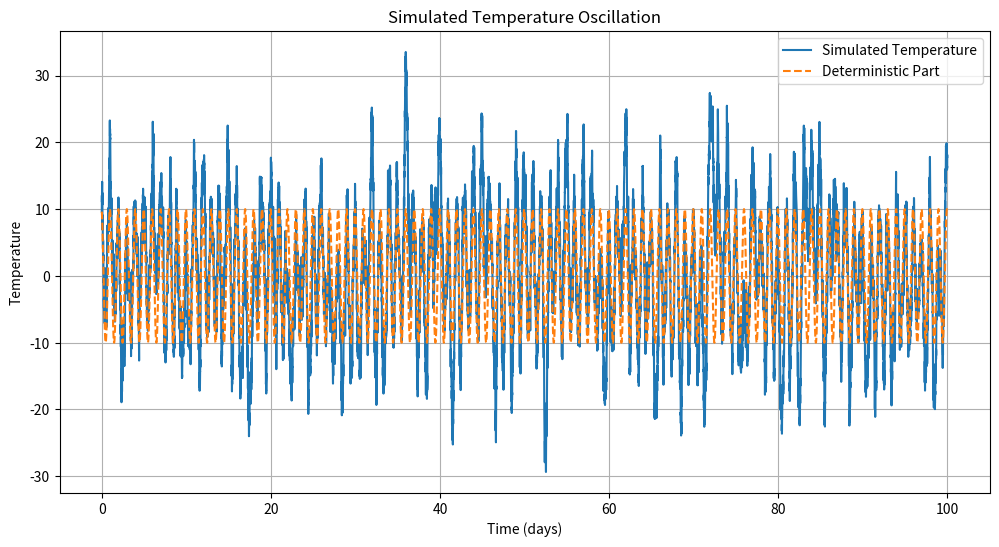

Source code (Python):
import numpy as np
import matplotlib.pyplot as plt

# Parametre
alpha = 10 # amplituda deterministickej casti
omega = 2 * np.pi / 24 # frekvencia pre dennu oscilaciu (1 perioda = 24hod)
phi = np.random.uniform(0, 2 * np.pi) # nahodny stav
sigma = 3 # standardna odchylka sumu
lambda_decay = 0.1 # rychlost poklesu kovariancie sumu
T = 100 * 24 # celkovy cas
dt = 0.1 # krok v case (hodiny)

# Casove pole
time = np.arange(0, T, dt)

deterministic_part = alpha * np.cos(omega * time + phi)

# Generovanie nahodneho sumu pomocou Gaussovho procesu (Ornstein-Uhlenbeckov proces) numericky
n_points = len(time)
def ornstein_uhlenbeck_process(n, dt, theta=0.1, sigma=3):
    noise = np.zeros(n)
    for i in range(1, n):
        noise[i] = noise[i-1] - theta * (noise[i-1] * dt) + sigma * np.sqrt(dt) * np.random.randn()
    return noise

random_noise = ornstein_uhlenbeck_process(n_points, dt, lambda_decay, sigma)
temperature = deterministic_part + random_noise

# Vizualizacia
plt.figure(figsize=(12, 6))
plt.plot(time / 24, temperature, label="Simulated Temperature", linewidth=1.5)
plt.plot(time / 24, deterministic_part, label="Deterministic Part", linestyle="--", linewidth=1.5)
plt.xlabel("Time (days)")
plt.ylabel("Temperature")
plt.title("Simulated Temperature Oscillation")
plt.legend()
plt.grid()
plt.show()
